Run: headless pygame with SDL's dummy video driver; simulated clock (each Clock.tick advances the game by its frame time, no real sleeping); random seed 0; keys injected as events and as key.get_pressed() state; no mouse input.
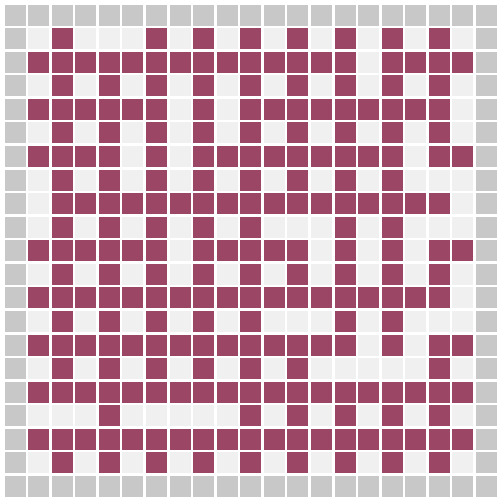
Frame 1 of 4 · flips 1–60 · no input
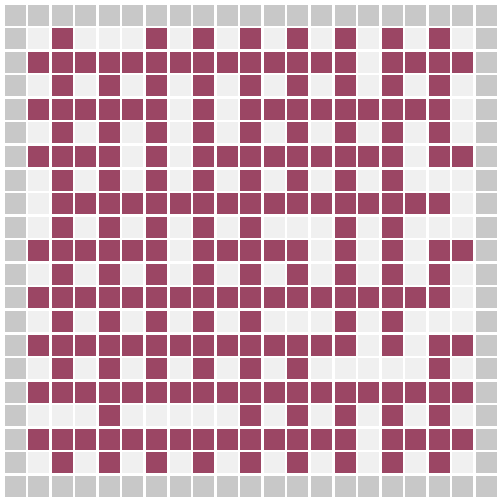
Frame 2 of 4 · flips 61–180 · tapped SPACE, RETURN · held RIGHT (→), D
Frame 3 of 4 · flips 181–300 · held DOWN (↓), S · screen unchanged from frame 2, image omitted
Frame 4 of 4 · flips 301–420 · held LEFT (←), A, UP (↑), W · screen unchanged from frame 3, image omitted

The pygame program that drew these frames:

import pygame
import random

# py -3.11 maze.py to run the script

# todo:
# - change screen resolution
# - exit from Q
# - many other

pygame.init()

screen_width    = 500
screen_height   = 500

# Maze info
rows        = 20
columns     = 20
space       = 2
border      = 10
sq_color1   = [155,70,100]
sq_color2   = [240,240,240]
sq_color3   = [200,200,200]
bg_color    = [255,255,255]

# we want there always be uneven number of rows and columns
if rows % 2 == 0:
    rows += 1
if columns % 2 == 0:
    columns += 1

# calculate the width of sq_width and sq_height
sq_width    = ((screen_width - border/2) / rows) - space
sq_height   = ((screen_height - border/2) / columns) - space

# if the sq_width and sq_heights are different values, then take the smaller one
if (sq_width != sq_height):
        if (sq_width > sq_height):
            sq_width = sq_height
        else :
            sq_height = sq_width

screen = pygame.display.set_mode([screen_width, screen_height])

# initialize squares
class Square: #instead of index could be point
    def __init__(self, pos, wall, room, color, spot):
        self._pos = pos
        self._wall = wall
        self._room = room
        self._color = color
        self._width = sq_width
        self._spot = spot


# calculate the initial maze
def GenerateMaze():
    squares = []
    x = border/2
    for i in range(rows):
        row = []
        y = border/2
        for j in range(columns):
            color = sq_color1
            wall = False
            room = False
            if j == 0 or j == columns - 1 or i == 0 or i == rows - 1:
                wall = True
                color = sq_color3
            if (wall != True and j % 2 != 0 and i % 2 != 0):
                room = True
                color = sq_color2
            sq = Square((x,y), wall, room, color, [i,j])
            row.append(sq)
            y += space + sq_width
        squares.append(row)
        x += space + sq_width
    return squares

squares = GenerateMaze()

def FloodFillRoom(x, y, list):
    sq = squares[x][y]
    if sq._room == True:
        FloodFill(sq, list)


def FloodFill(square, list):
    if square in list:
        return list
    
    list.append(square)
    (x, y) = square._spot

    # above
    if y > 0:
        FloodFillRoom(x, y - 1, list)

    # below
    if y < columns - 1:
        FloodFillRoom(x, y + 1, list)

    # right
    if x < rows - 1:
        FloodFillRoom(x + 1, y, list)

    # left
    if x > 0:
        FloodFillRoom(x - 1, y, list)
    
    return list


# the actual game loop
running = True
paused = False
while running:
    for event in pygame.event.get():
        if event.type == pygame.QUIT:
            running = False
        # button events
        if event.type == pygame.KEYDOWN:
            if event.key == pygame.K_q:
                running = False
            if event.key == pygame.K_SPACE:
                paused = not paused
            if event.key == pygame.K_r:
                squares.clear()
                squares = GenerateMaze()

    screen.fill(bg_color)
    for row in squares:
        for sq in row:
            x,y = sq._pos
            pygame.draw.rect(screen, sq._color, [x, y, sq._width, sq._width])

    if paused == False:
        # randomly pick a square
        row = random.choice(squares)
        sq = random.choice(row)
        if sq._wall == False and sq._room == False:
            rooms = 0
            (x, y) = sq._spot

            # above
            listA = []
            if y > 0:
                new_sq = squares[x][y - 1]
                if new_sq._room == True:
                    listA = FloodFill(new_sq, listA)

            if listA: # check if there is content inside the list
                rooms += 1

            # below
            listB = []
            if y < columns - 1:
                new_sq = squares[x][y + 1]
                if new_sq._room == True:
                    listB = FloodFill(new_sq, listB)
            
            # then we check if the list is empthy and if it shares same elements with listA
            if listB and not (set(listA) & set(listB)):
                rooms += 1

            # right
            listC = []
            if x < rows - 1:
                new_sq = squares[x + 1][y]
                if new_sq._room == True:
                    listC = FloodFill(new_sq, listC)
            
            if listC and not (set(listA) & set(listC)) and not (set(listB) & set(listC)):
                rooms += 1

            # left
            listD = []
            if x > 0:
                new_sq = squares[x - 1][y]
                if new_sq._room == True:
                    listD = FloodFill(new_sq, listD)

            if listD and not (set(listA) & set(listD)) and not (set(listB) & set(listD)) and not (set(listC) & set(listD)):
                rooms += 1

            if rooms == 2:
                sq._color = sq_color2
                sq._room = True
            
            # if check if removing the square will combine two rooms together
            # if so remove the square
            # if no  rooms are combinet together or more than 2 are combined
            # then dont remove the room
            


    pygame.display.flip()

pygame.quit()
